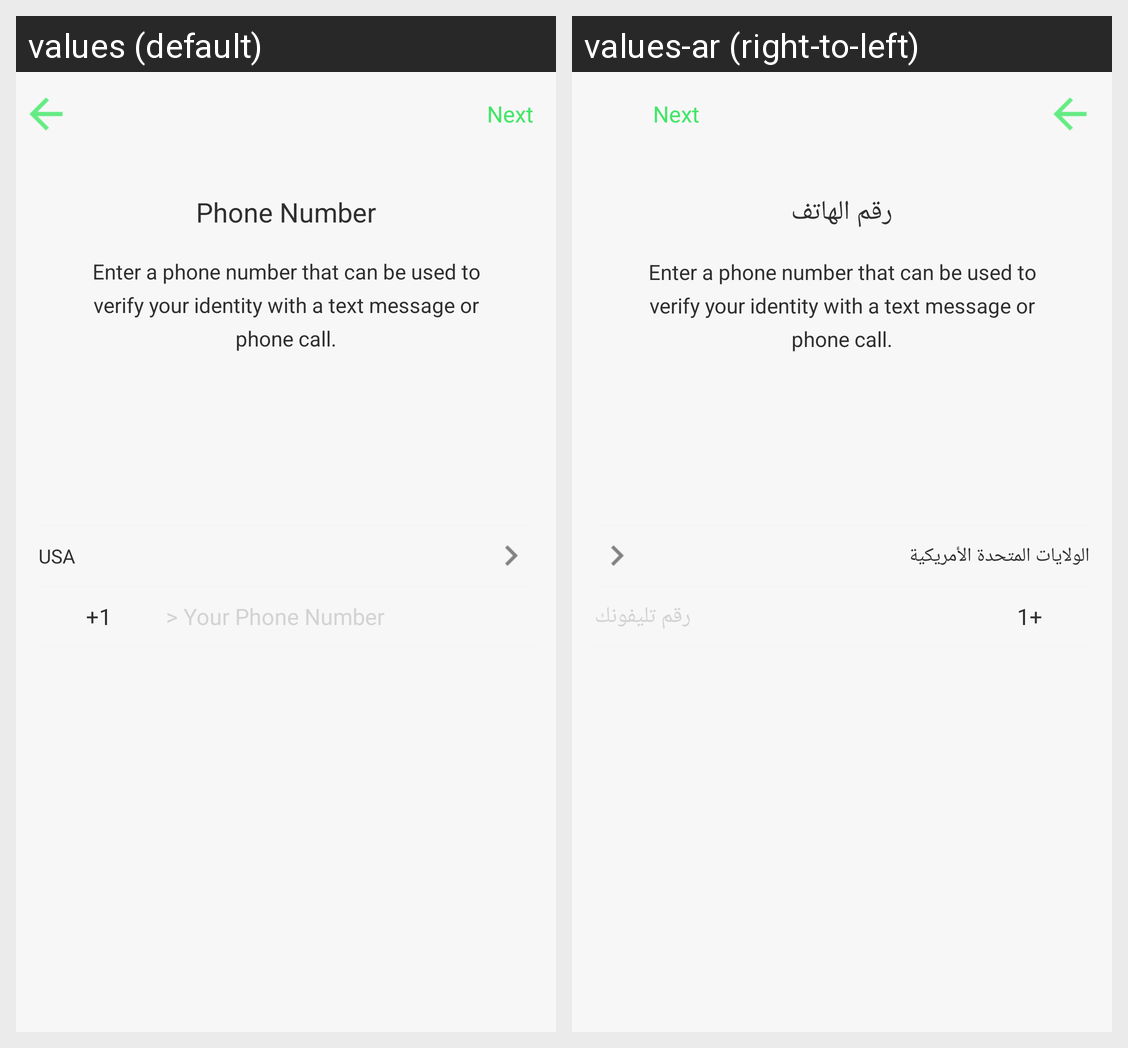

Translations of the strings shown on this Android screen, per locale in the grid:
Android screen res/layout/activity_login_phone.xml rendered under 2 locales, left to right: values (default), values-ar (right-to-left). Device: Nexus 5 (rendered at 1080×1920; each locale shown at half size, 540×960, under a caption strip naming it); theme noactionbar_whiteStatus.
Strings drawn on this screen, with the default value and each locale's value (text and hints the layout hard-codes, and strings that could not be matched under every locale, appear in the picture but are not listed):

phone_number
  values: Phone Number
  values-ar: رقم الهاتف

phonetext
  values: Enter a phone number that can be used to verify your identity with a text message or phone call.
  values-ar: Enter a phone number that can be used to verify your identity with a text message or phone call.  [not translated; the default value is used]

usa
  values: USA
  values-ar: الولايات المتحدة الأمريكية

_1
  values: +1
  values-ar: +1

your_phone_number
  values: > Your Phone Number
  values-ar: رقم تليفونك
